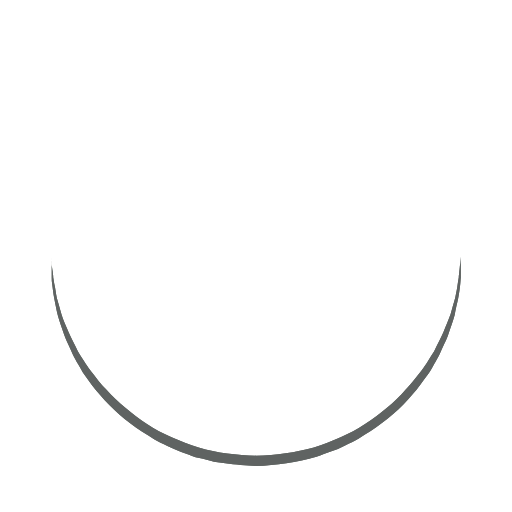
t = 0.00 s
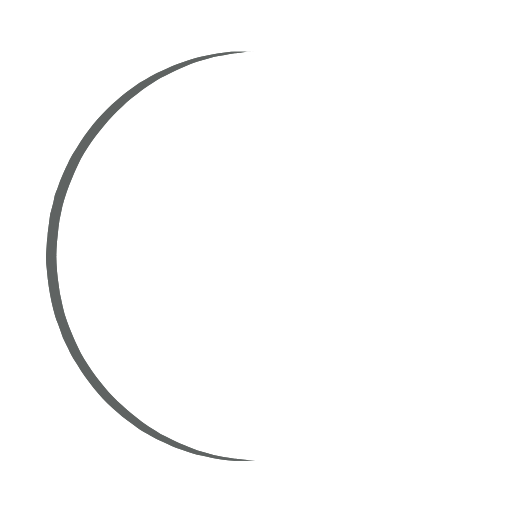
t = 0.25 s
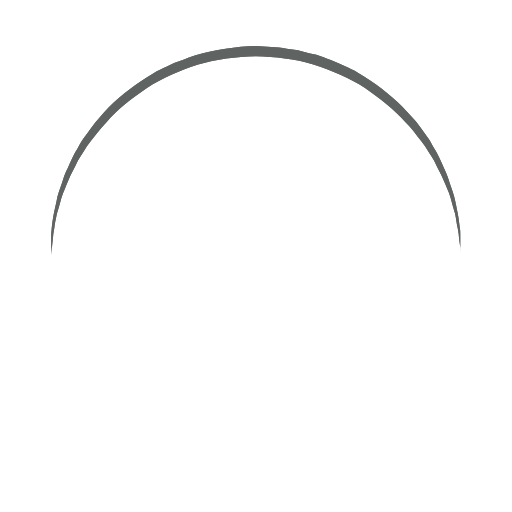
t = 0.50 s
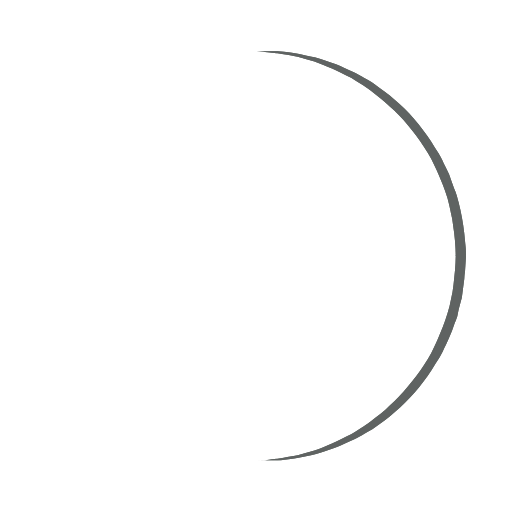
t = 0.75 s

The animated SVG that drew these frames (rendered in a browser with its animation timeline set to each time). Animation: 1 SMIL element (animateTransform=1); one cycle of 1.00 s, repeats indefinitely.

<?xml version="1.0" encoding="UTF-8"?>
<svg xmlns="http://www.w3.org/2000/svg" width="120px" height="120px" viewBox="0 0 100 100" preserveAspectRatio="xMidYMid" class="uil-ring">
    <rect x="0" y="0" width="100" height="100" fill="none" class="bk" />
    <defs>
        <filter id="uil-ring-shadow" x="-100%" y="-100%" width="300%" height="300%">
            <feOffset result="offOut" in="SourceGraphic" dx="0" dy="0" />
            <feGaussianBlur result="blurOut" in="offOut" stdDeviation="0" />
            <feBlend in="SourceGraphic" in2="blurOut" mode="normal" />
        </filter>
    </defs>
    <path d="M10,50c0,0,0,0.5,0.1,1.4c0,0.5,0.1,1,0.2,1.7c0,0.3,0.1,0.7,0.1,1.1c0.1,0.4,0.1,0.8,0.2,1.2c0.2,0.8,0.3,1.8,0.5,2.8 c0.3,1,0.6,2.1,0.9,3.2c0.3,1.1,0.9,2.3,1.4,3.5c0.5,1.2,1.2,2.4,1.8,3.7c0.3,0.6,0.8,1.2,1.2,1.9c0.4,0.6,0.8,1.3,1.3,1.9 c1,1.2,1.9,2.6,3.1,3.7c2.2,2.5,5,4.7,7.9,6.7c3,2,6.5,3.4,10.1,4.6c3.6,1.1,7.5,1.5,11.2,1.6c4-0.1,7.7-0.6,11.3-1.6 c3.6-1.2,7-2.6,10-4.6c3-2,5.8-4.2,7.9-6.7c1.2-1.2,2.1-2.5,3.1-3.7c0.5-0.6,0.9-1.3,1.3-1.9c0.4-0.6,0.8-1.3,1.2-1.9 c0.6-1.3,1.3-2.5,1.8-3.7c0.5-1.2,1-2.4,1.4-3.5c0.3-1.1,0.6-2.2,0.9-3.2c0.2-1,0.4-1.9,0.5-2.8c0.1-0.4,0.1-0.8,0.2-1.2 c0-0.4,0.1-0.7,0.1-1.1c0.1-0.7,0.1-1.2,0.2-1.7C90,50.5,90,50,90,50s0,0.5,0,1.4c0,0.5,0,1,0,1.7c0,0.3,0,0.7,0,1.1 c0,0.4-0.1,0.8-0.1,1.2c-0.1,0.9-0.2,1.8-0.4,2.8c-0.2,1-0.5,2.1-0.7,3.3c-0.3,1.2-0.8,2.4-1.2,3.7c-0.2,0.7-0.5,1.3-0.8,1.9 c-0.3,0.7-0.6,1.3-0.9,2c-0.3,0.7-0.7,1.3-1.1,2c-0.4,0.7-0.7,1.4-1.2,2c-1,1.3-1.9,2.7-3.1,4c-2.2,2.7-5,5-8.1,7.1 c-0.8,0.5-1.6,1-2.4,1.5c-0.8,0.5-1.7,0.9-2.6,1.3L66,87.7l-1.4,0.5c-0.9,0.3-1.8,0.7-2.8,1c-3.8,1.1-7.9,1.7-11.8,1.8L47,90.8 c-1,0-2-0.2-3-0.3l-1.5-0.2l-0.7-0.1L41.1,90c-1-0.3-1.9-0.5-2.9-0.7c-0.9-0.3-1.9-0.7-2.8-1L34,87.7l-1.3-0.6 c-0.9-0.4-1.8-0.8-2.6-1.3c-0.8-0.5-1.6-1-2.4-1.5c-3.1-2.1-5.9-4.5-8.1-7.1c-1.2-1.2-2.1-2.7-3.1-4c-0.5-0.6-0.8-1.4-1.2-2 c-0.4-0.7-0.8-1.3-1.1-2c-0.3-0.7-0.6-1.3-0.9-2c-0.3-0.7-0.6-1.3-0.8-1.9c-0.4-1.3-0.9-2.5-1.2-3.7c-0.3-1.2-0.5-2.3-0.7-3.3 c-0.2-1-0.3-2-0.4-2.8c-0.1-0.4-0.1-0.8-0.1-1.2c0-0.4,0-0.7,0-1.1c0-0.7,0-1.2,0-1.7C10,50.5,10,50,10,50z" fill="#5f6462" filter="url(#uil-ring-shadow)">
        <animateTransform attributeName="transform" type="rotate" from="0 50 50" to="360 50 50" repeatCount="indefinite" dur="1s" />
    </path>
</svg>
